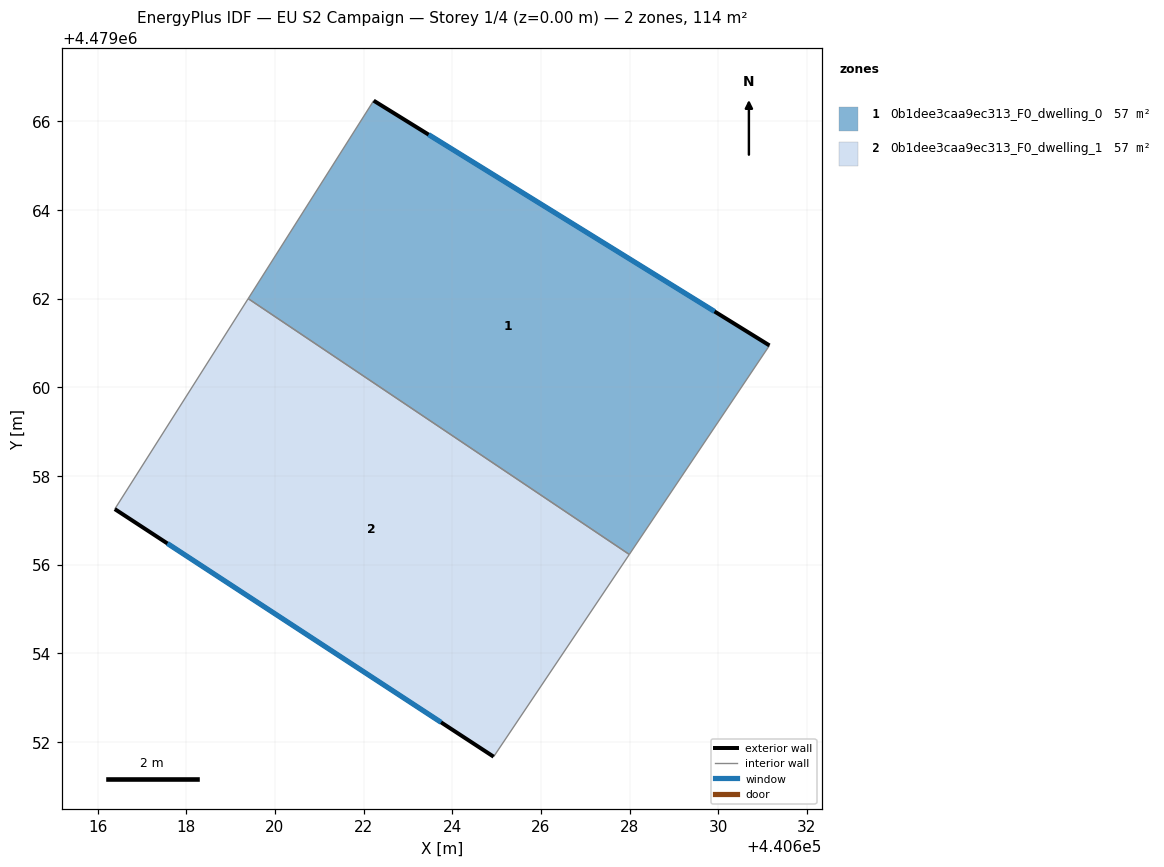
=== STOREY PLAN SPEC (per zone: floor XY polygon, exterior-wall plan segments, windows/doors) ===
zone 1: 0b1dee3caa9ec313_F0_dwelling_0  (57.1 m²)
  floor: (440627.99, 4479056.23) (440631.16, 4479060.95) (440622.23, 4479066.47) (440619.40, 4479062.00)
  exterior wall: (440622.23, 4479066.47) – (440631.16, 4479060.95)  [10.5 m]
    window: (440623.47, 4479065.70) – (440629.92, 4479061.71)  [16.4 m²]
  interior walls: 3
zone 2: 0b1dee3caa9ec313_F0_dwelling_1  (57.1 m²)
  floor: (440624.93, 4479051.67) (440627.99, 4479056.23) (440619.40, 4479062.00) (440616.39, 4479057.25)
  exterior wall: (440624.93, 4479051.67) – (440616.39, 4479057.25)  [10.2 m]
    window: (440623.75, 4479052.44) – (440617.57, 4479056.48)  [16.0 m²]
  interior walls: 3

=== DERIVED (storey summary) ===
Building: EU S2 Campaign
Storey: 1 of 4  (floor level z = 0.00 m)
Storey gross floor area: 114.2 m²
Zones on this storey: 2
  - 0b1dee3caa9ec313_F0_dwelling_0: floor 57.1 m²; exterior wall 10.5 m (31.5 m²); 1 window(s) 16.4 m²; WWR 52.2%
  - 0b1dee3caa9ec313_F0_dwelling_1: floor 57.1 m²; exterior wall 10.2 m (30.6 m²); 1 window(s) 16.0 m²; WWR 52.2%
Zone adjacency (shared interzone walls):
  - 0b1dee3caa9ec313_F0_dwelling_0 ↔ 0b1dee3caa9ec313_F0_dwelling_1